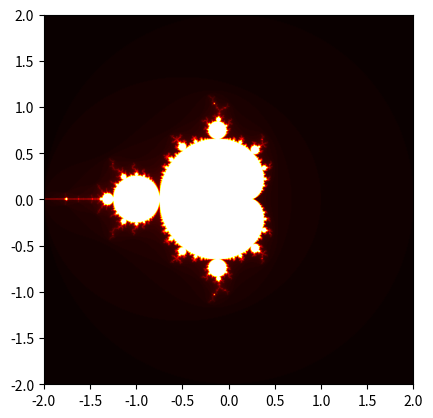

The script that saved this image:
import numpy as np
import matplotlib.pyplot as plt
import os

iter_func = lambda z,c:(z**2+c)
def calc_steps(c,max_iter_num=128):
    z = complex(0,0)
    num = 0
    while abs(z) < 2 and num < max_iter_num:
        z = iter_func(z,c)
        num += 1
    return num

def display_mandelbrot(x_num=1000,y_num=1000):
    X,Y = np.meshgrid((np.linspace(-2,2,x_num+1)),np.linspace(-2,2,y_num+1))
    C = X + Y * 1j
    result = np.zeros((y_num+1,x_num+1))

    for i in range(y_num+1):
        for j in range(x_num+1):
            result[i,j] = calc_steps(C[i,j])

    plt.imshow(result,interpolation="bilinear",cmap=plt.cm.hot,
               vmax=abs(result).max(),vmin=abs(result).min(),extent=[-2,2,-2,2])

    plt.show()

if __name__ == "__main__":
    os.environ["CUDA_VISIBLE_DEVICES"] = "0"
    #用cpu渲染(2000,2000)用时53s
    # 用cpu渲染(2000,2000)用时50s
    display_mandelbrot(2000,2000)